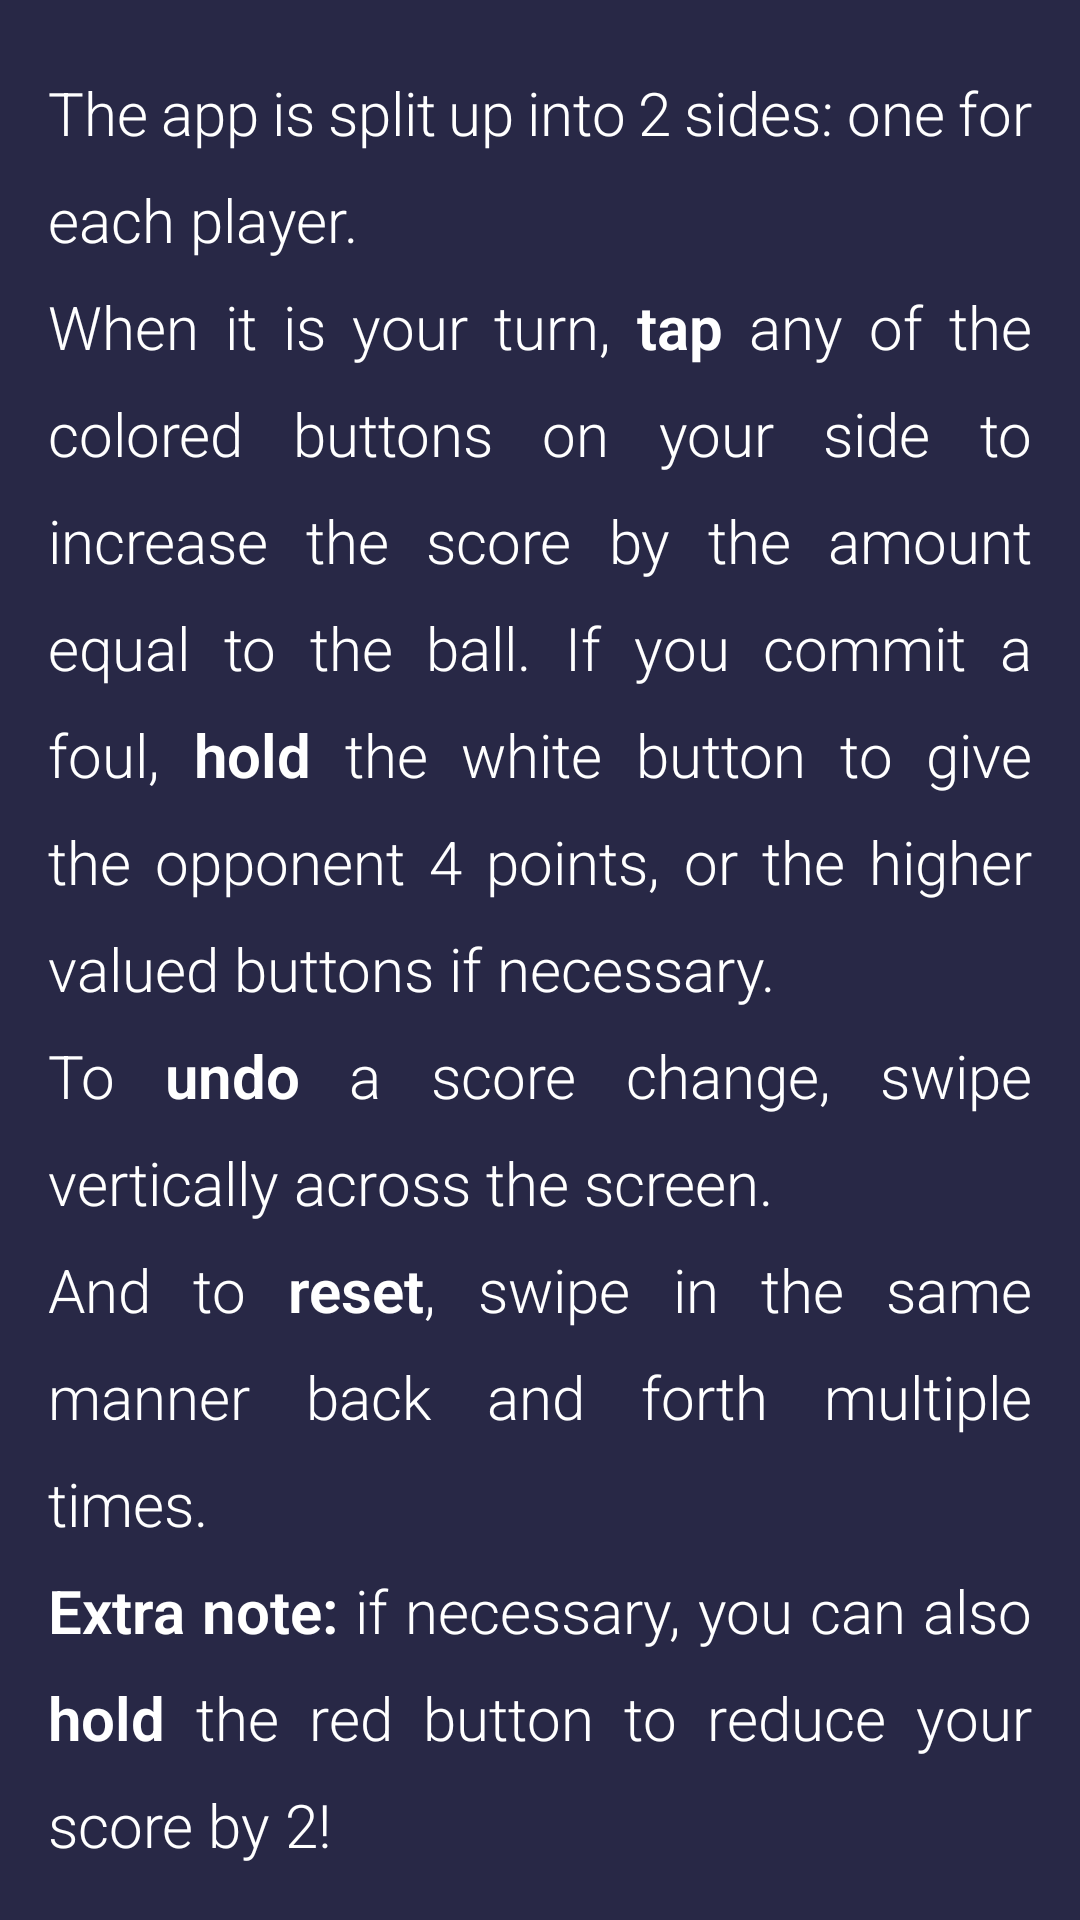

This screen was rendered from an Android layout file. Write that file and the resources it references.
<!-- AndroidManifest.xml: application theme Theme.SnooKounter -->
<!-- res/layout/fragment_settings_howtouse.xml -->
<?xml version="1.0" encoding="utf-8"?>
<androidx.core.widget.NestedScrollView xmlns:android="http://schemas.android.com/apk/res/android"
    xmlns:app="http://schemas.android.com/apk/res-auto"
    xmlns:tools="http://schemas.android.com/tools"
    android:layout_width="match_parent"
    android:layout_height="match_parent"
    android:background="#282846"
    tools:context=".SettingsFragment">

    <androidx.constraintlayout.widget.ConstraintLayout
        android:layout_width="match_parent"
        android:layout_height="match_parent"
        android:padding="16dp">

        <TextView
            android:id="@+id/howtoplayTextView"
            android:layout_width="wrap_content"
            android:layout_height="wrap_content"
            android:layout_marginStart="8dp"
            android:layout_marginTop="8dp"
            android:layout_marginEnd="8dp"
            android:fontFamily="sans-serif-light"
            android:justificationMode="inter_word"
            android:lineSpacingExtra="12sp"
            android:text="@string/howtouse"
            android:textColor="#FFFFFF"
            android:textSize="20sp"
            app:layout_constraintBottom_toTopOf="@+id/psTextView"
            app:layout_constraintEnd_toEndOf="parent"
            app:layout_constraintStart_toStartOf="parent"
            app:layout_constraintTop_toTopOf="parent" />

        <TextView
            android:id="@+id/psTextView"
            android:layout_width="wrap_content"
            android:layout_height="wrap_content"
            android:layout_marginStart="8dp"
            android:layout_marginTop="32dp"
            android:layout_marginEnd="8dp"
            android:fontFamily="sans-serif-light"
            android:text="Good luck and have fun playing!"
            android:textAlignment="center"
            android:textColor="#FFFFFF"
            android:textSize="24sp"
            android:textStyle="bold"
            app:layout_constraintBottom_toBottomOf="parent"
            app:layout_constraintEnd_toEndOf="parent"
            app:layout_constraintStart_toStartOf="parent"
            app:layout_constraintTop_toBottomOf="@+id/howtoplayTextView" />

    </androidx.constraintlayout.widget.ConstraintLayout>
</androidx.core.widget.NestedScrollView>
<!-- resources referenced by this layout -->
<resources>
  <string name="howtouse">The app is split up into 2 sides: one for each player.
          \nWhen it is your turn, <b>tap</b> any of the colored buttons on your side to increase the score by the amount equal to the ball.
              If you commit a foul, <b>hold</b> the white button to give the opponent 4 points,
              or the higher valued buttons if necessary.
          \nTo <b>undo</b> a score change, swipe vertically across the screen.
          \nAnd to <b>reset</b>, swipe in the same manner back and forth multiple times.
          \n<b>Extra note:</b> if necessary, you can also <b>hold</b> the red button to reduce your score by 2!
      </string>
  <style name="Theme.SnooKounter" parent="Base.Theme.SnooKounter" />
  <style name="Base.Theme.SnooKounter" parent="Theme.Material3.DayNight.NoActionBar">
          
          
      </style>
</resources>
